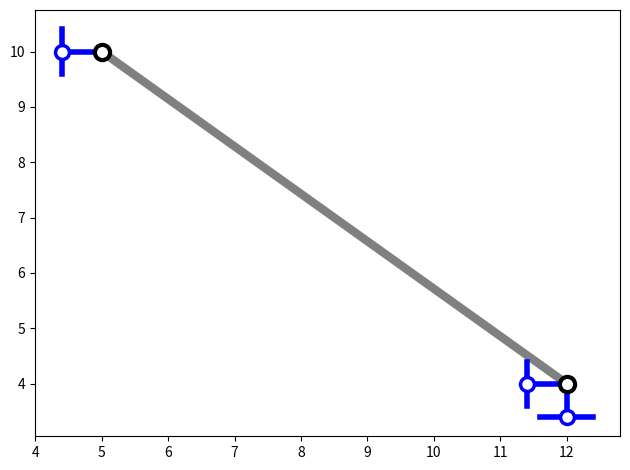

Write Python code to recreate this figure.
# -*- coding: utf-8 -*-
"""
Created on Mon May 14 17:48:43 2018

[redacted]
"""

#pre display in unit

#import numpy as np
from __future__ import division
import matplotlib.pyplot as plt


class PreUnitDisplay:
    def __init__(self,a1,b1,a2,b2,c1,c2):
        self.a1=a1
        self.b1=b1
        self.a2=a2
        self.b2=b2
        self.c1=c1
        self.c2=c2  
    def display(self):
        #画两端结点
        x=[self.a1,self.a2]
        y=[self.b1,self.b2]
        '''plt.plot(x[0], y[0], 'C3', zorder=1,lw=3)#zorder用来标记显示顺序（层次）
        plt.plot(x[1], y[1], 'C3', zorder=1,lw=3)'''
        plt.scatter(x,y,c='w',marker='o', s=120,edgecolors='k',linewidths=3, zorder=100)#s是点大小
        #画杆
        plt.plot(x,y,c='grey',linewidth=6,zorder=1)
        #画支座
        s1=Support(self.c1,self.a1,self.b1)
        s1.display()
        s2=Support(self.c2,self.a2,self.b2)
        s2.display()
        plt.tight_layout()


class Support:
    def __init__(self,c,a,b):
        self.c=c
        self.a=a
        self.b=b
    def none(self):
        pass
    def horizontal(self):
        #仅有水平支座，向左画
        x=[self.a,self.a-0.6]
        y=[self.b,self.b]
        plt.scatter(x[1],y[1],c='w',marker='o',s=100,edgecolors='b',linewidths=2.5,zorder=100)
        plt.plot(x,y,c='b',linewidth=4,zorder=1)
        x1=[self.a-0.6,self.a-0.6]
        y1=[self.b+0.4,self.b-0.4]
        plt.plot(x1,y1,c='b',linewidth=4,zorder=1)
    def vertical(self):
        #仅有竖直支座，向下画
        x=[self.a,self.a]
        y=[self.b,self.b-0.6]
        plt.scatter(x[1],y[1],c='w',marker='o',s=100,edgecolors='b',linewidths=2.5,zorder=100)
        plt.plot(x,y,c='b',linewidth=4,zorder=1)
        x1=[self.a-0.4,self.a+0.4]
        y1=[self.b-0.6,self.b-0.6]
        plt.plot(x1,y1,c='b',linewidth=4,zorder=1)
    def both(self):
        #有两个方向的支座
        Support.horizontal(self)
        Support.vertical(self)
    def display(self):
        self.switcher={0:Support.none,1:Support.horizontal,2:Support.vertical,3:Support.both}
        self.switcher.get(self.c)(self)
    '''要注意支座图像的放置方向和大小不要与杆件重叠!!'''
   

pud=PreUnitDisplay(5,10,12,4,1,3)
pud.display()     
       

'''
问题：
1.程序中有大段重复的相似语句，不知道有没有办法优化
2.注释还没有认真写好
3.支座的方向是单一的，可能会出现重叠遮挡的问题，目前暂时采用了不同颜色作为解决方案，但是这个方案还不够好
'''


    
'''
弃用代码：
def supports(argument):
    switcher={
        0:pass
        1:pass#仅有水平支座
        2:pass#仅有竖直支座
        3:pass#有两个方向的支座
        #要注意支座图像的放置方向和大小不要与杆件重叠!!
            }'''
